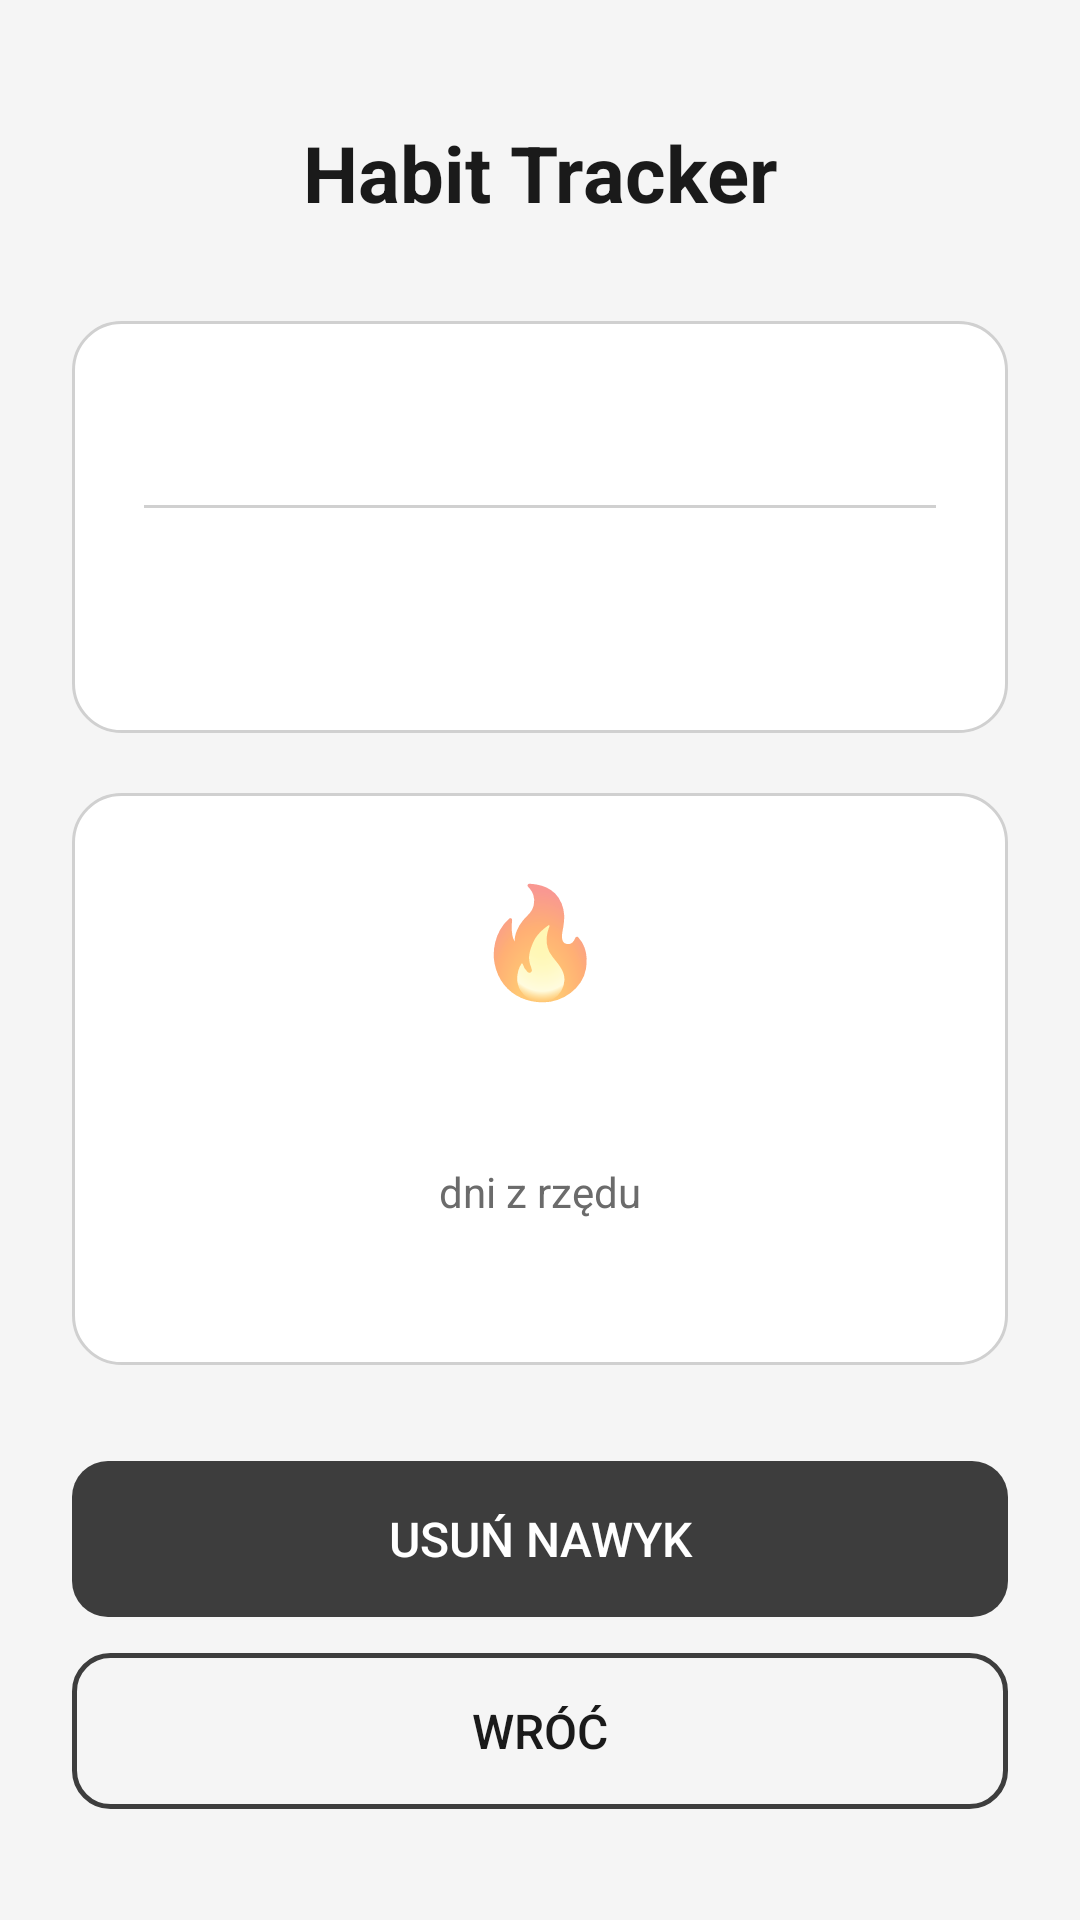

Reconstruct the res/layout file that produces this screen, plus the resources it refers to.
<!-- AndroidManifest.xml: application theme Theme.HabitTracker -->
<!-- res/layout/activity_habit_details.xml -->
<?xml version="1.0" encoding="utf-8"?>
<LinearLayout xmlns:android="http://schemas.android.com/apk/res/android"
    android:layout_width="match_parent"
    android:layout_height="match_parent"
    android:orientation="vertical"
    android:padding="24dp"
    android:id="@+id/detailsRoot"
    android:background="@color/light_bg"
    android:tag="root">

    <TextView
        android:layout_width="match_parent"
        android:layout_height="wrap_content"
        android:text="Habit Tracker"
        android:tag="text_title"
        android:textSize="26sp"
        android:textStyle="bold"
        android:textColor="@color/light_text_primary"
        android:gravity="center"
        android:layout_marginBottom="32dp"
        android:layout_marginTop="16dp"/>

    <LinearLayout
        android:layout_width="match_parent"
        android:layout_height="wrap_content"
        android:orientation="vertical"
        android:background="@drawable/bg_card"
        android:padding="24dp"
        android:layout_marginBottom="20dp"
        android:tag="card">

        <TextView
            android:id="@+id/tvHabitTitle"
            android:tag="text_primary"
            android:layout_width="wrap_content"
            android:layout_height="wrap_content"
            android:textSize="22sp"
            android:textStyle="bold"
            android:textColor="@color/light_text_primary"
            android:layout_marginBottom="8dp"/>

        <LinearLayout
            android:layout_width="match_parent"
            android:layout_height="1dp"
            android:background="@color/light_border"
            android:layout_marginBottom="16dp"
            android:tag="divider"/>

        <TextView
            android:id="@+id/tvHabitDesc"
            android:tag="text_secondary"
            android:layout_width="wrap_content"
            android:layout_height="wrap_content"
            android:textSize="14sp"
            android:textColor="@color/light_text_secondary"
            android:layout_marginBottom="16dp"/>

    </LinearLayout>

    <LinearLayout
        android:layout_width="match_parent"
        android:layout_height="wrap_content"
        android:orientation="vertical"
        android:background="@drawable/bg_card"
        android:padding="24dp"
        android:layout_marginBottom="32dp"
        android:gravity="center"
        android:tag="card">

        <TextView
            android:layout_width="wrap_content"
            android:layout_height="wrap_content"
            android:text="🔥"
            android:tag="text_secondary"
            android:textSize="36sp"
            android:layout_marginBottom="8dp"/>

        <TextView
            android:id="@+id/tvStreakDays"
            android:tag="text_primary"
            android:layout_width="wrap_content"
            android:layout_height="wrap_content"
            android:textSize="32sp"
            android:textStyle="bold"
            android:textColor="@color/light_text_primary"/>

        <TextView
            android:layout_width="wrap_content"
            android:layout_height="wrap_content"
            android:text="dni z rzędu"
            android:tag="text_secondary"
            android:textSize="14sp"
            android:textColor="@color/light_text_secondary"
            android:layout_marginBottom="8dp"/>

        <TextView
            android:id="@+id/tvStreakStart"
            android:tag="text_primary"
            android:layout_width="wrap_content"
            android:layout_height="wrap_content"
            android:textSize="12sp"
            android:textColor="@color/light_text_secondary"/>

    </LinearLayout>

    <Button
        android:id="@+id/btnDelete"
        android:layout_width="match_parent"
        android:layout_height="52dp"
        android:text="Usuń nawyk"
        android:tag="btn_primary"
        android:textColor="#FFFFFF"
        android:textSize="16sp"
        android:background="@drawable/bg_button"
        android:stateListAnimator="@null"
        android:layout_marginBottom="12dp"/>

    <Button
        android:id="@+id/btnBack"
        android:layout_width="match_parent"
        android:layout_height="52dp"
        android:text="Wróć"
        android:tag="btn_outline"
        android:textColor="@color/light_text_primary"
        android:textSize="16sp"
        android:background="@drawable/bg_button_outline"
        android:stateListAnimator="@null"/>

</LinearLayout>
<!-- resources referenced by this layout -->
<resources>
  <color name="light_bg">#F5F5F5</color>
  <color name="light_border">#D0D0D0</color>
  <color name="light_text_primary">#1A1A1A</color>
  <color name="light_text_secondary">#6B6B6B</color>
  <!-- drawable bg_button (drawable) -->
  <?xml version="1.0" encoding="utf-8"?>
  <shape xmlns:android="http://schemas.android.com/apk/res/android"
      android:shape="rectangle">
      <solid android:color="#3D3D3D"/>
      <corners android:radius="12dp"/>
  </shape>
  <!-- drawable bg_button_outline (drawable) -->
  <?xml version="1.0" encoding="utf-8"?>
  <shape xmlns:android="http://schemas.android.com/apk/res/android"
      android:shape="rectangle">
      <solid android:color="@android:color/transparent"/>
      <corners android:radius="12dp"/>
      <stroke android:width="1.5dp" android:color="#3D3D3D"/>
  </shape>
  <!-- drawable bg_card (drawable) -->
  <?xml version="1.0" encoding="utf-8"?>
  <shape xmlns:android="http://schemas.android.com/apk/res/android"
      android:shape="rectangle">
      <solid android:color="#FFFFFF"/>
      <corners android:radius="16dp"/>
      <stroke android:width="1dp" android:color="#D0D0D0"/>
  </shape>
  <style name="Theme.HabitTracker" parent="Theme.MaterialComponents.Light.NoActionBar">
          <item name="colorPrimary">#5C6BC0</item>
          <item name="colorPrimaryVariant">#3949AB</item>
          <item name="colorOnPrimary">#FFFFFF</item>
          <item name="colorSurface">#FFFFFF</item>
          <item name="colorOnSurface">#0F1128</item>
          <item name="android:windowBackground">@color/light_bg</item>
          <item name="android:windowNoTitle">true</item>
          <item name="android:windowActionBar">false</item>
          
          <item name="android:windowAnimationStyle">@null</item>
      </style>
</resources>
